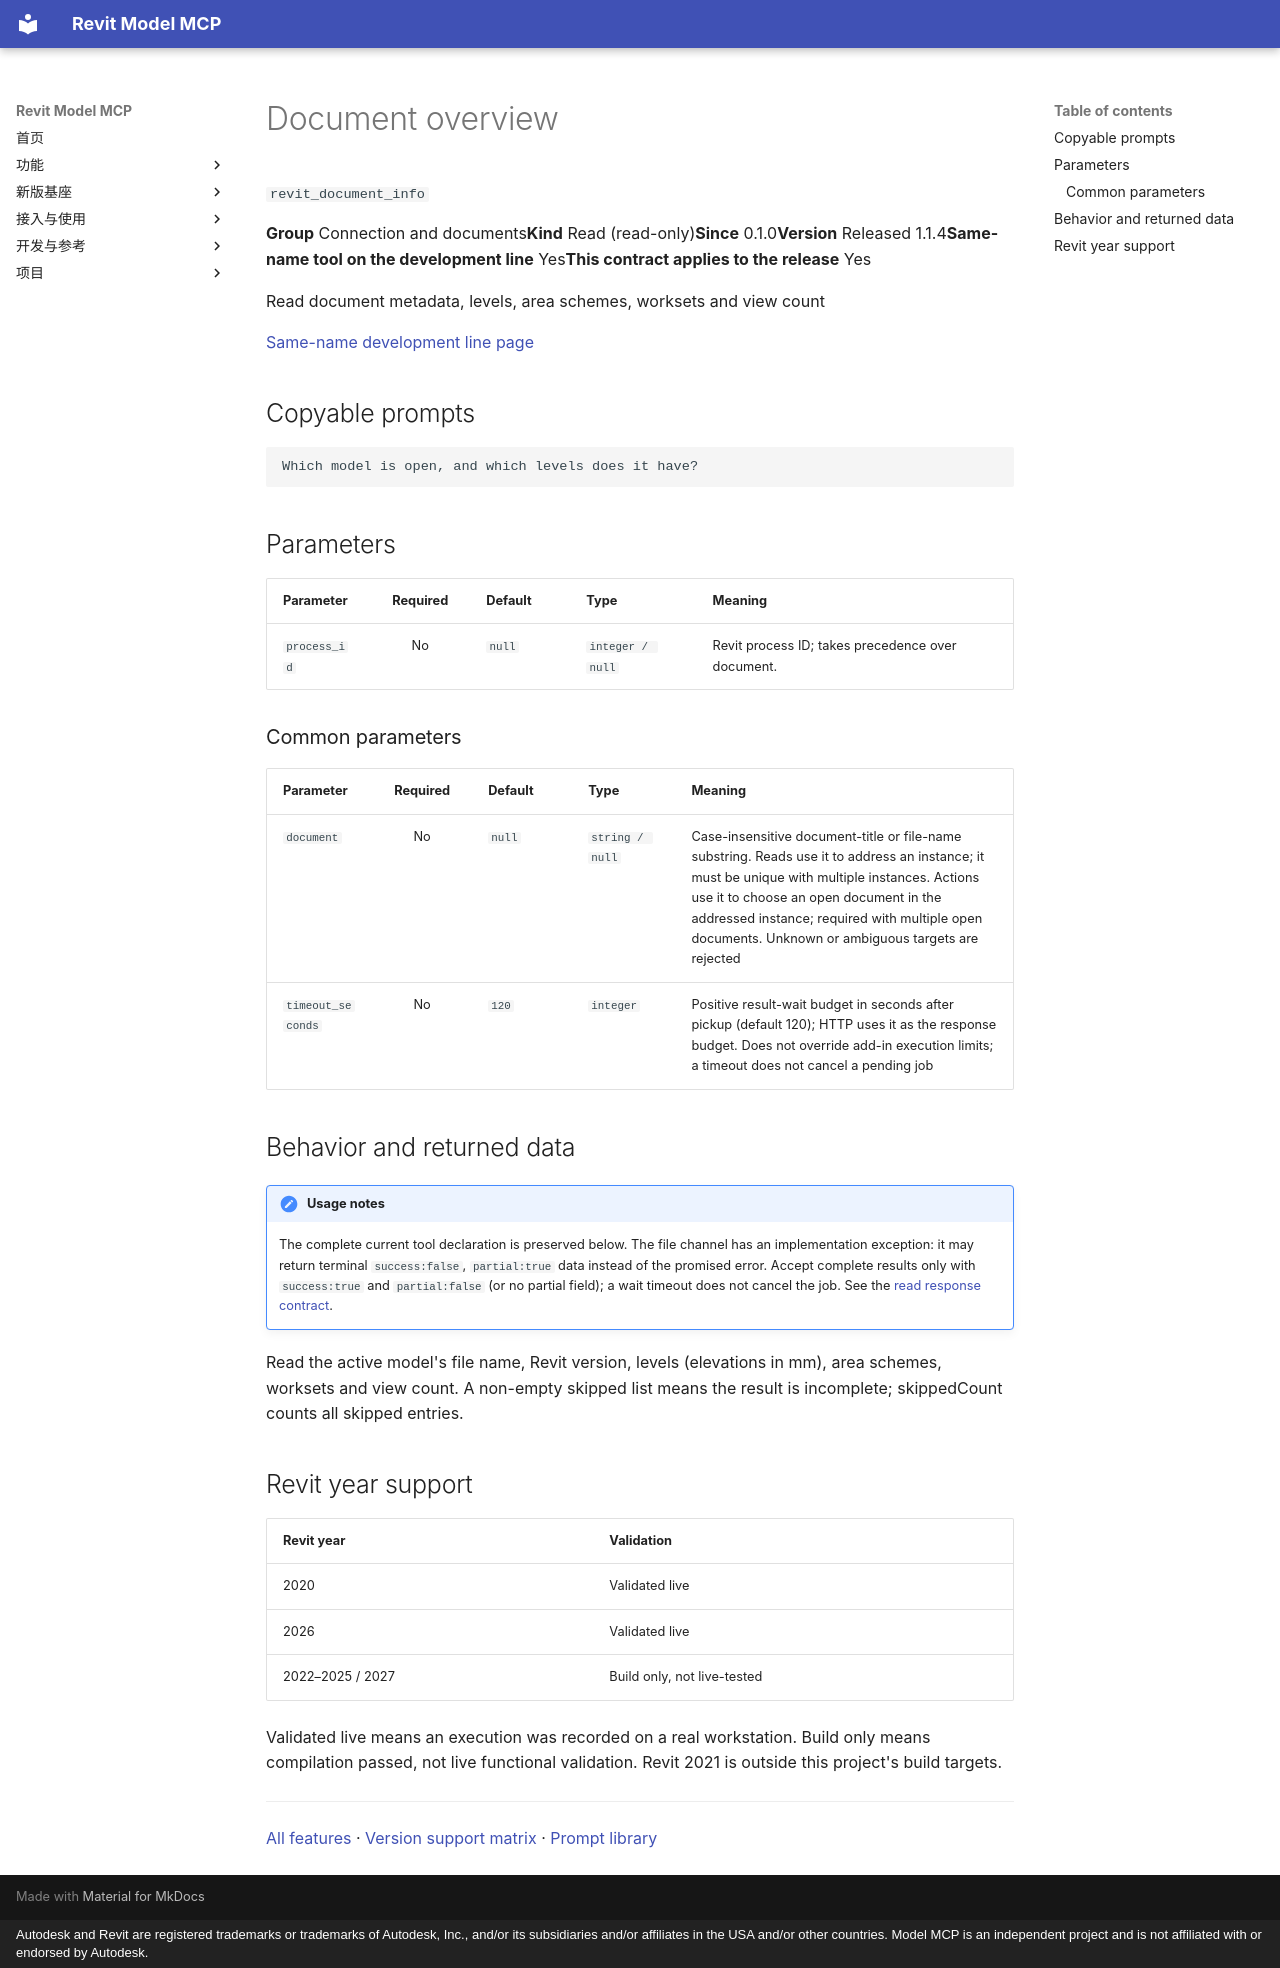

repository: vibe-bimer/smart-revit · page: features/revit_document_info.en/index.html · generator: mkdocs · copyright: Autodesk and Revit are registered trademarks or trademarks of Autodesk, Inc., and/or its subsidiaries and/or affiliates in the USA and/or other countries. Model MCP is an independent project and is not affiliated with or endorsed by Autodesk.

---
description: "Read document metadata, levels, area schemes, worksets and view count"
---

# Document overview

`revit_document_info`

<p class="facts"><span><b>Group</b> Connection and documents</span><span><b>Kind</b> Read (read-only)</span><span><b>Since</b> 0.1.0</span><span><b>Version</b> Released 1.1.4</span><span><b>Same-name tool on the development line</b> Yes</span><span><b>This contract applies to the release</b> Yes</span></p>

Read document metadata, levels, area schemes, worksets and view count

[Same-name development line page](../platform/revit_document_info.md)

## Copyable prompts {#prompts}

```text
Which model is open, and which levels does it have?
```

## Parameters {#parameters}

<div class="rmc-tablewrap" markdown="1">

| Parameter {scope=col} | Required {scope=col} | Default {scope=col} | Type {scope=col} | Meaning {scope=col} |
| --- | :--: | --- | --- | --- |
| `process_id` | No | `null` | `integer / null` | Revit process ID; takes precedence over document. |

</div>

### Common parameters {#common-parameters}

<div class="rmc-tablewrap" markdown="1">

| Parameter {scope=col} | Required {scope=col} | Default {scope=col} | Type {scope=col} | Meaning {scope=col} |
| --- | :--: | --- | --- | --- |
| `document` | No | `null` | `string / null` | Case-insensitive document-title or file-name substring. Reads use it to address an instance; it must be unique with multiple instances. Actions use it to choose an open document in the addressed instance; required with multiple open documents. Unknown or ambiguous targets are rejected |
| `timeout_seconds` | No | `120` | `integer` | Positive result-wait budget in seconds after pickup (default 120); HTTP uses it as the response budget. Does not override add-in execution limits; a timeout does not cancel a pending job |

</div>

## Behavior and returned data {#contract}

!!! note "Usage notes"
    The complete current tool declaration is preserved below. The file channel has an implementation exception: it may return terminal `success:false`, `partial:true` data instead of the promised error. Accept complete results only with `success:true` and `partial:false` (or no partial field); a wait timeout does not cancel the job. See the [read response contract](../tools.md).

Read the active model's file name, Revit version, levels (elevations in mm), area schemes, worksets and view count. A non-empty skipped list means the result is incomplete; skippedCount counts all skipped entries.

## Revit year support {#year-support}

| Revit year | Validation |
| --- | --- |
| 2020 | <span class="state ok">Validated live</span> |
| 2026 | <span class="state ok">Validated live</span> |
| 2022–2025 / 2027 | <span class="state part">Build only, not live-tested</span> |

Validated live means an execution was recorded on a real workstation. Build only means compilation passed, not live functional validation. Revit 2021 is outside this project's build targets.

---

[All features](index.md) · [Version support matrix](matrix.md) · [Prompt library](prompts.md)
